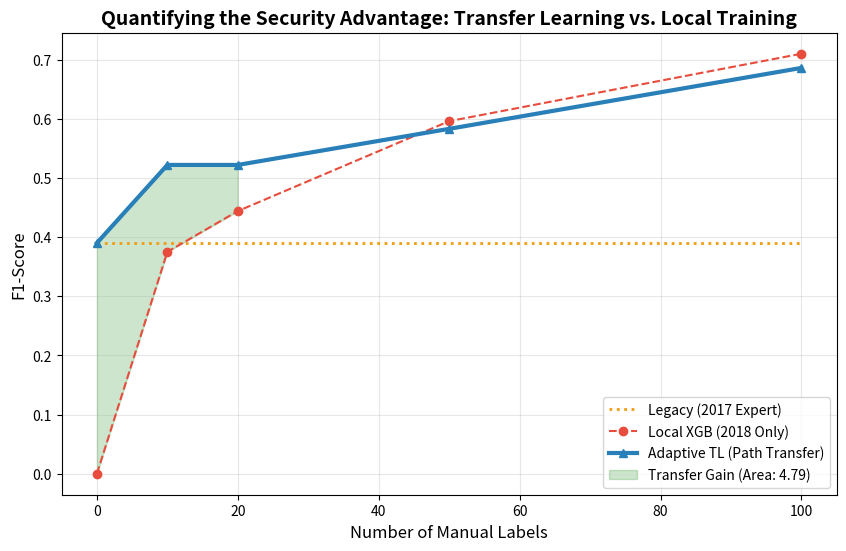

Python code for this plot:
import numpy as np
import matplotlib.pyplot as plt

# 1. DATA FROM YOUR SUCCESSFUL RUN
labels = [0, 10, 20, 50, 100]
res_local = [0.000, 0.375, 0.444, 0.596, 0.710]
res_tl = [0.390, 0.522, 0.522, 0.583, 0.686]
res_legacy = [0.390] * len(labels)

# 2. CALCULATE INTEGRATED AREA (Transfer Gain)
# We focus on the "Deployment Gap" (0 to 50 labels)
x_gap = np.array(labels[:4]) 
y_tl = np.array(res_tl[:4])
y_local = np.array(res_local[:4])

area_tl = np.trapz(y_tl, x_gap)
area_local = np.trapz(y_local, x_gap)
transfer_gain = area_tl - area_local

# 3. VISUALIZATION
plt.figure(figsize=(10, 6))
plt.plot(labels, res_legacy, label='Legacy (2017 Expert)', color='#f39c12', linestyle=':', linewidth=2)
plt.plot(labels, res_local, label='Local XGB (2018 Only)', color='#e74c3c', marker='o', linestyle='--')
plt.plot(labels, res_tl, label='Adaptive TL (Path Transfer)', color='#2980b9', marker='^', linewidth=3)

# Shading the Improvement Gap
plt.fill_between(labels, res_local, res_tl, where=(np.array(res_tl) > np.array(res_local)), 
                 color='green', alpha=0.2, label=f'Transfer Gain (Area: {transfer_gain:.2f})')

plt.title("Quantifying the Security Advantage: Transfer Learning vs. Local Training", fontsize=14, fontweight='bold')
plt.xlabel("Number of Manual Labels", fontsize=12)
plt.ylabel("F1-Score", fontsize=12)
plt.legend(loc='lower right')
plt.grid(alpha=0.3)
plt.savefig('final_transfer_gain_analysis.png', dpi=300)
print(f"Total Transfer Gain Area (0-50): {transfer_gain:.4f}")
plt.show()
